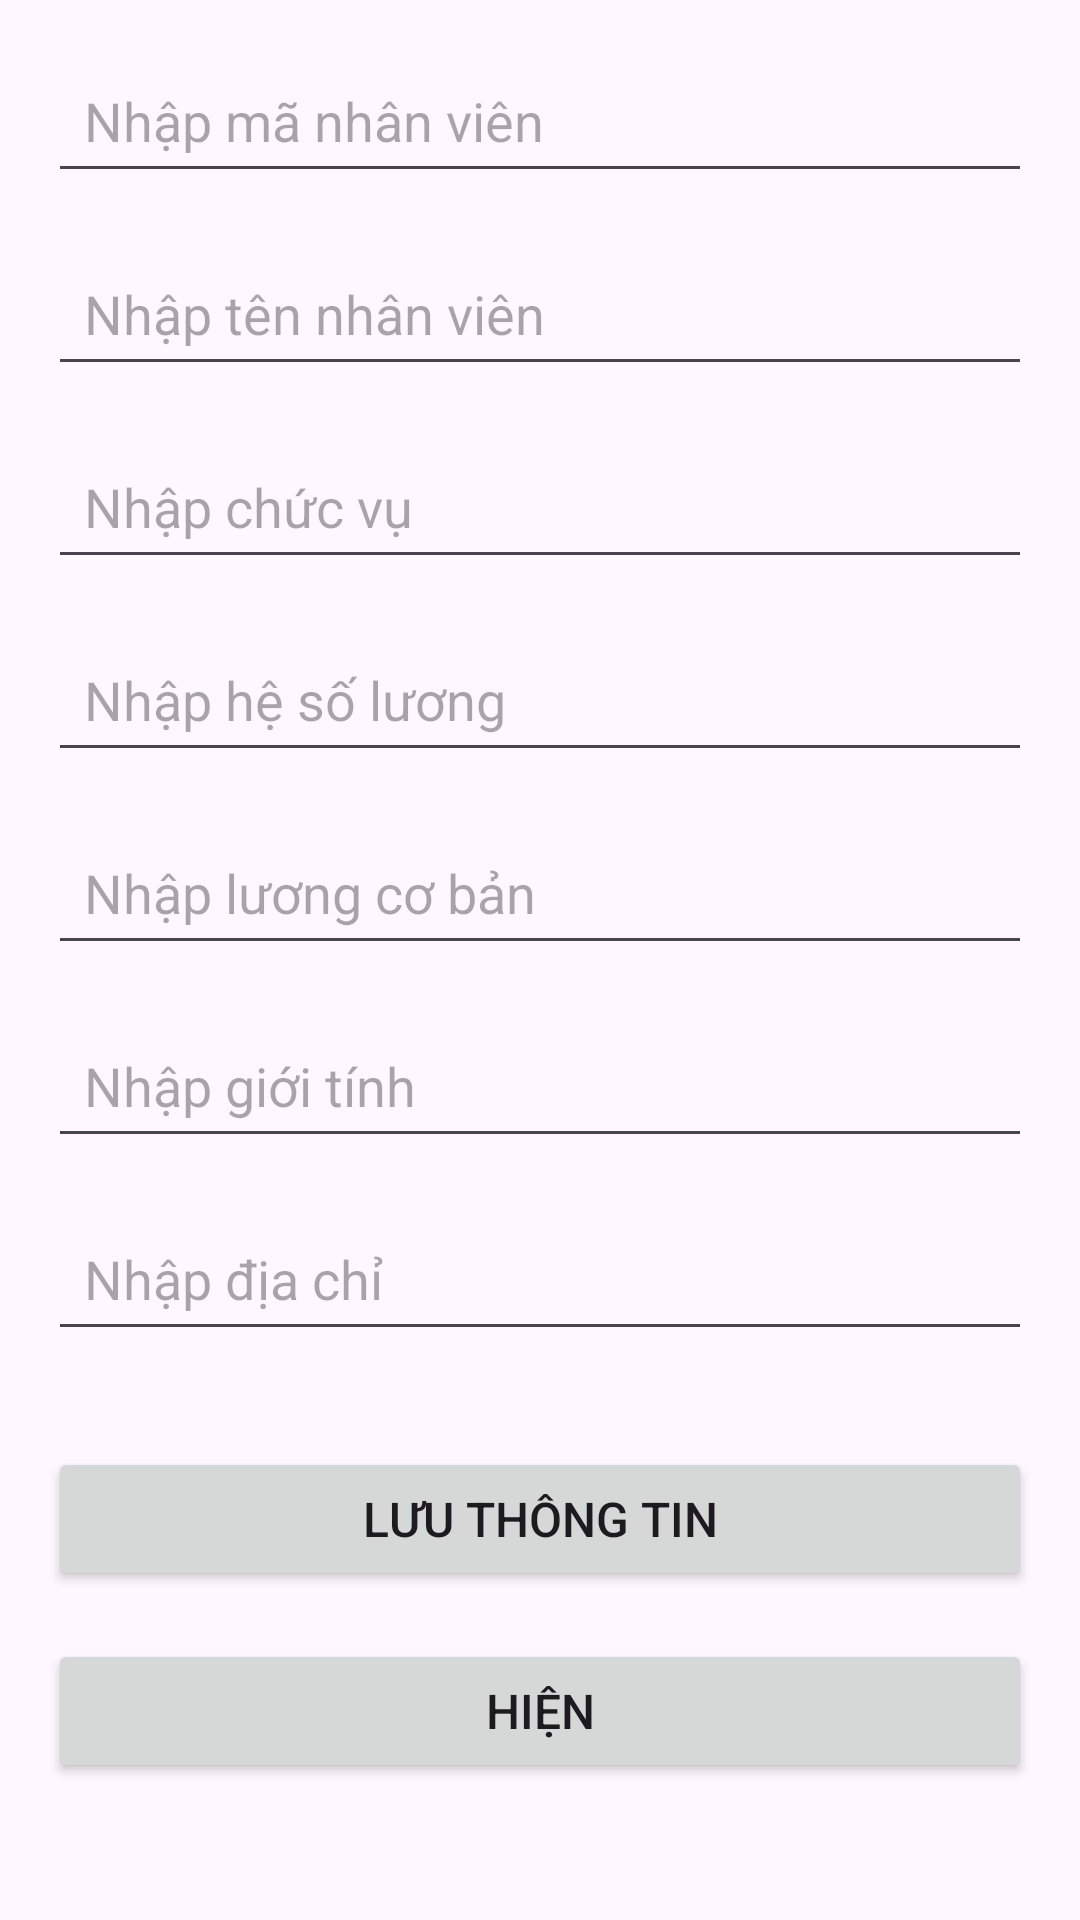

Write the Android layout XML for this screen, with the resource values it uses.
<!-- AndroidManifest.xml: application theme Theme.OderFoodApp -->
<!-- res/layout/nv_nhap.xml -->
<?xml version="1.0" encoding="utf-8"?>
<LinearLayout xmlns:android="http://schemas.android.com/apk/res/android"
    android:layout_width="match_parent"
    android:layout_height="match_parent"
    android:orientation="vertical"
    android:padding="16dp"
    android:layout_gravity="center">

    

    <EditText
        android:id="@+id/edtMaNV"
        android:layout_width="match_parent"
        android:layout_height="wrap_content"
        android:hint="Nhập mã nhân viên"
        android:inputType="text"
        android:layout_marginBottom="16dp"
        android:padding="12dp" />

    

    <EditText
        android:id="@+id/edtTen"
        android:layout_width="match_parent"
        android:layout_height="wrap_content"
        android:hint="Nhập tên nhân viên"
        android:inputType="textPersonName"
        android:layout_marginBottom="16dp"
        android:padding="12dp" />

    

    <EditText
        android:id="@+id/edtChucVu"
        android:layout_width="match_parent"
        android:layout_height="wrap_content"
        android:hint="Nhập chức vụ"
        android:inputType="text"
        android:layout_marginBottom="16dp"
        android:padding="12dp" />

    

    <EditText
        android:id="@+id/edtHSL"
        android:layout_width="match_parent"
        android:layout_height="wrap_content"
        android:hint="Nhập hệ số lương"
        android:inputType="numberDecimal"
        android:layout_marginBottom="16dp"
        android:padding="12dp" />

    

    <EditText
        android:id="@+id/edtLCB"
        android:layout_width="match_parent"
        android:layout_height="wrap_content"
        android:hint="Nhập lương cơ bản"
        android:inputType="numberDecimal"
        android:layout_marginBottom="16dp"
        android:padding="12dp" />

    


    <EditText
        android:id="@+id/edtGioiTinh"
        android:layout_width="match_parent"
        android:layout_height="wrap_content"
        android:hint="Nhập giới tính"
        android:inputType="numberDecimal"
        android:layout_marginBottom="16dp"
        android:padding="12dp" />

    

    <EditText
        android:id="@+id/edtDiaChi"
        android:layout_width="match_parent"
        android:layout_height="wrap_content"
        android:hint="Nhập địa chỉ"
        android:inputType="text"
        android:layout_marginBottom="16dp"
        android:padding="12dp" />

    
    <Button
        android:id="@+id/btnSave"
        android:layout_width="match_parent"
        android:layout_height="wrap_content"
        android:text="Lưu thông tin"
        android:textSize="16sp"
        android:layout_marginTop="16dp" />

    <Button
        android:id="@+id/btnhiennv"
        android:layout_width="match_parent"
        android:layout_height="wrap_content"
        android:text="hiện"
        android:textSize="16sp"
        android:layout_marginTop="16dp" />
</LinearLayout>
<!-- resources referenced by this layout -->
<resources>
  <style name="Theme.OderFoodApp" parent="Base.Theme.OderFoodApp" />
  <style name="Base.Theme.OderFoodApp" parent="Theme.Material3.DayNight.NoActionBar">
          
          
      </style>
</resources>
